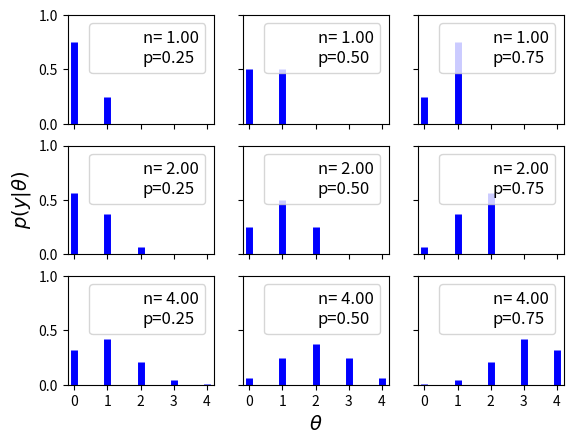

Source code (Python):
import numpy as np
import matplotlib.pyplot as plt

from scipy import stats

n_params = [1, 2, 4]
p_params = [0.25, 0.5, 0.75]

x = np.arange(0, max(n_params) +1)
f, ax = plt.subplots(len(n_params), len(p_params), sharex=True, sharey=True)

for i in range(3):
    for j in range(3):
        n = n_params[i]
        p = p_params[j]
        y = stats.binom(n=n, p=p).pmf(x)
        ax[i,j].vlines(x, 0, y, color='b', lw=5)
        ax[i,j].set_ylim(0,1)
        ax[i,j].plot(0, 0, label="n= {:3.2f}\np={:3.2f}".format(n,p), alpha=0)
        ax[i,j].legend(fontsize=12)
ax[2,1].set_xlabel('$\\theta$', fontsize=14)
ax[1,0].set_ylabel('$p(y|\\theta)$', fontsize=14)
ax[0,0].set_xticks(x)
plt.savefig('img103.png')
